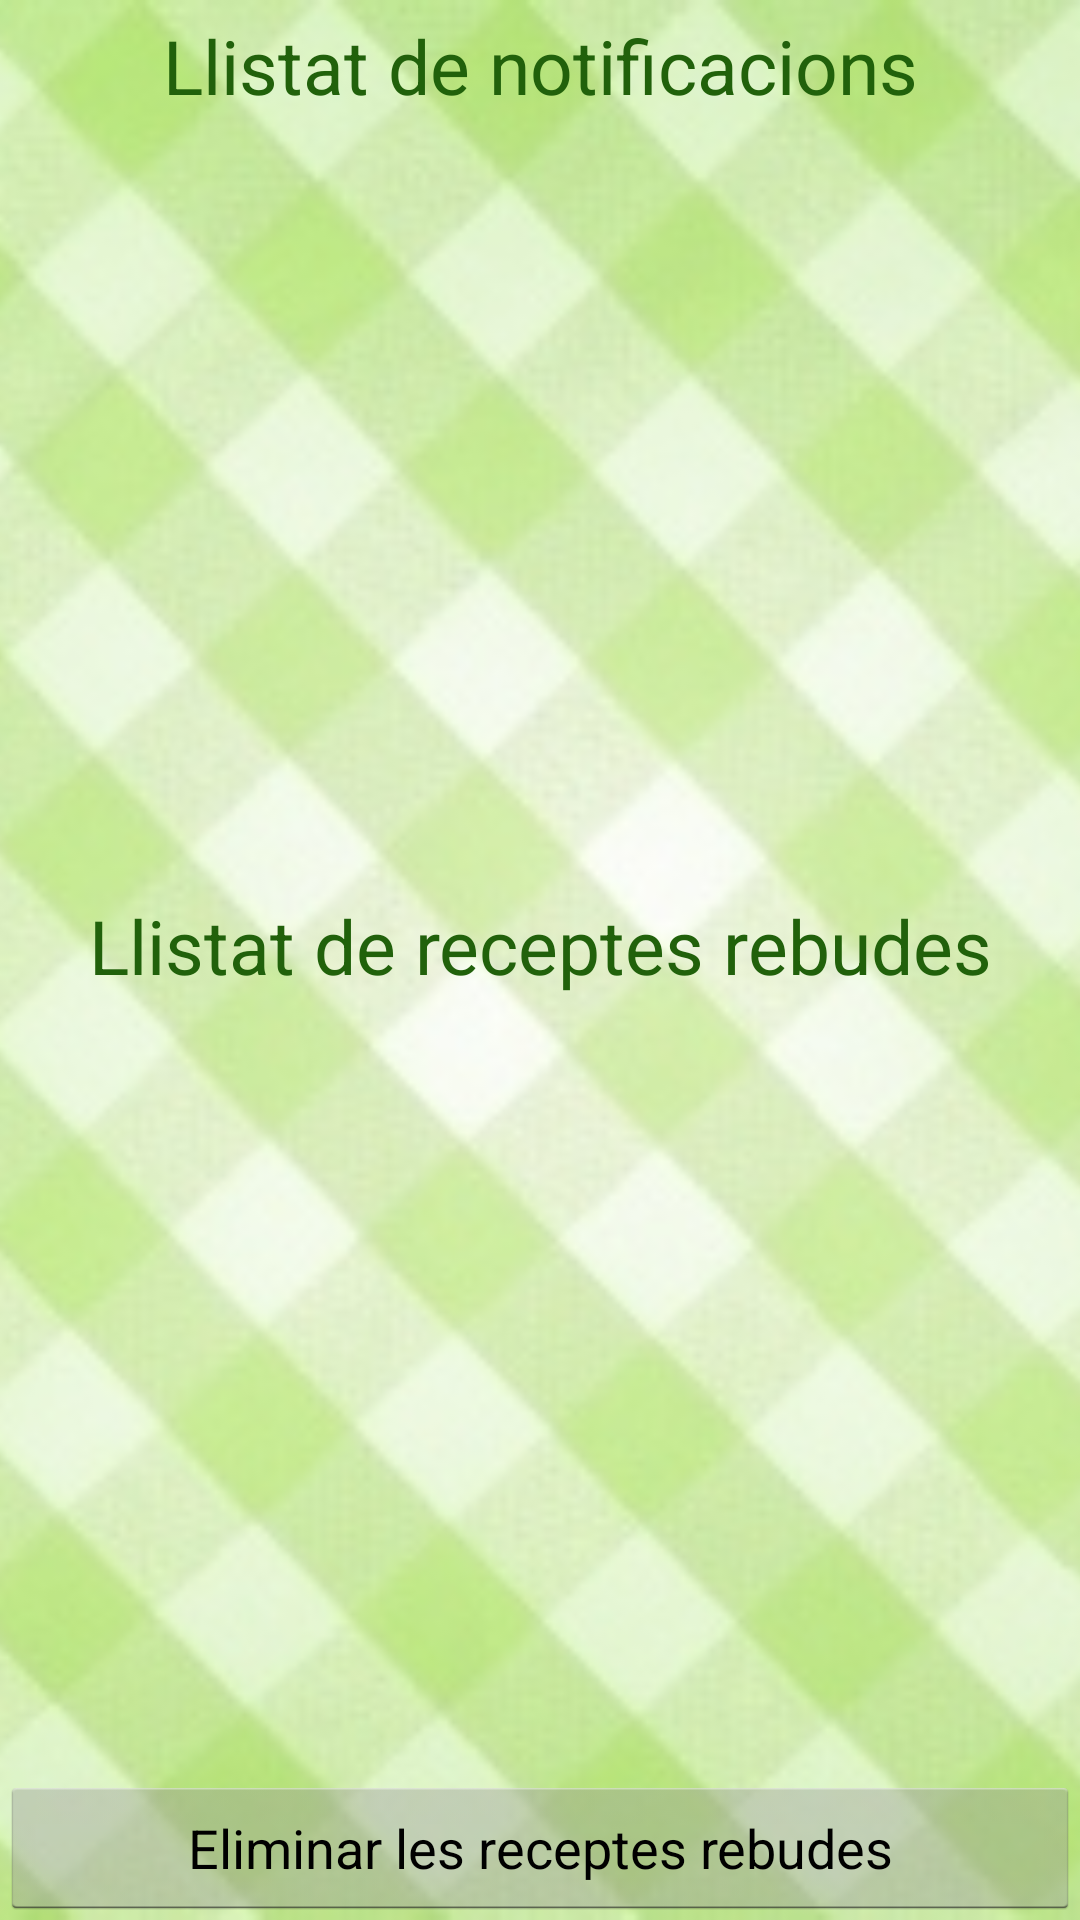

Produce the Android XML layout that renders to this screen, including the resource entries it uses.
<!-- AndroidManifest.xml: application theme Theme.Prueba0 -->
<!-- res/layout/fragment_receptes_notificacions.xml -->
<?xml version="1.0" encoding="utf-8"?>
<RelativeLayout xmlns:android="http://schemas.android.com/apk/res/android"
    xmlns:tools="http://schemas.android.com/tools"
    android:layout_width="match_parent"
    android:layout_height="match_parent"
    tools:context=".MainActivity$PlaceholderFragment">

    <ImageView
        android:layout_width="fill_parent"
        android:layout_height="fill_parent"
        android:layout_gravity="center_vertical"
        android:scaleType="centerCrop"
        android:src="@drawable/fondo" />

        <LinearLayout android:orientation="vertical"
            android:layout_width="fill_parent"
            android:layout_height="fill_parent">

            <LinearLayout android:orientation="vertical"
            android:layout_width="fill_parent"
            android:layout_height="0dp"
                android:layout_weight="0.09">
                <TextView
                    android:id="@+id/titol"
                    android:text="Llistat de notificacions"
                    android:layout_width="fill_parent"
                    android:layout_height="wrap_content"
                    android:textColor="#21610B"
                    android:layout_marginTop="5dip"
                    android:gravity="center"
                    android:textSize="25dip"
                    />
                <TextView
                    android:id="@+id/nonotificacions"
                    android:text="No disposes de cap notificacio"
                    android:layout_width="fill_parent"
                    android:layout_height="wrap_content"
                    android:textColor="#21610B"
                    android:layout_marginTop="15dip"
                    android:visibility="gone"
                    android:gravity="center"
                    android:textSize="20dip"
                    />
            </LinearLayout>
            <LinearLayout android:orientation="vertical"
            android:layout_width="wrap_content"
            android:layout_height="0dp"
                android:layout_weight="0.41">
                <ListView xmlns:android="http://schemas.android.com/apk/res/android"
                    android:id="@+id/ListView_listado"
                    android:layout_width="fill_parent"
                    android:layout_height="fill_parent" >
                </ListView>
            </LinearLayout>
            <LinearLayout android:orientation="vertical"
                android:layout_width="fill_parent"
                android:layout_height="0dp"
                android:layout_weight="0.09">
                <TextView
                    android:id="@+id/titol2"
                    android:text="Llistat de receptes rebudes"
                    android:layout_width="fill_parent"
                    android:layout_height="wrap_content"
                    android:textColor="#21610B"
                    android:layout_marginTop="5dip"
                    android:gravity="center"
                    android:textSize="25dip"
                    />
                <TextView
                    android:id="@+id/norebudes"
                    android:text="No has rebut cap recepta"
                    android:layout_width="fill_parent"
                    android:layout_height="wrap_content"
                    android:textColor="#21610B"
                    android:layout_marginTop="15dip"
                    android:visibility="gone"
                    android:gravity="center"
                    android:textSize="20dip"
                    />
            </LinearLayout>
            <LinearLayout android:orientation="vertical"
                android:layout_width="wrap_content"
                android:layout_height="0dp"
                android:layout_weight="0.41">
                <ListView xmlns:android="http://schemas.android.com/apk/res/android"
                    android:id="@+id/ListView_rebudes"
                    android:layout_width="fill_parent"
                    android:layout_height="fill_parent" >
                </ListView>
            </LinearLayout>
            <Button
                android:layout_width="fill_parent"
                android:layout_height="wrap_content"
                android:layout_marginTop="5dip"
                android:text="Eliminar les receptes rebudes"
                android:id="@+id/Belinot"
                />
        </LinearLayout>
</RelativeLayout>
<!-- resources referenced by this layout -->
<resources>
  <!-- drawable selectable_background_prueba0 (drawable) -->
  <?xml version="1.0" encoding="utf-8"?>
  <selector xmlns:android="http://schemas.android.com/apk/res/android"
          android:exitFadeDuration="@android:integer/config_mediumAnimTime" >
      <item android:state_pressed="false" android:state_focused="true" android:drawable="@drawable/list_focused_prueba0" />
      <item android:state_pressed="true" android:drawable="@drawable/pressed_background_prueba0" />
      <item android:drawable="@android:color/transparent" />
  </selector>
  <style name="PopupMenu.Prueba0" parent="@android:style/Widget.Holo.Light.ListPopupWindow">
          <item name="android:popupBackground">@drawable/menu_dropdown_panel_prueba0</item>	
      </style>
  <style name="DropDownListView.Prueba0" parent="@android:style/Widget.Holo.Light.ListView.DropDown">
          <item name="android:listSelector">@drawable/selectable_background_prueba0</item>
      </style>
  <style name="ActionBarTabStyle.Prueba0" parent="@android:style/Widget.Holo.Light.ActionBar.TabView">
          <item name="android:background">@drawable/tab_indicator_ab_prueba0</item>
      </style>
  <style name="DropDownNav.Prueba0" parent="@android:style/Widget.Holo.Light.Spinner">
          <item name="android:background">@drawable/spinner_background_ab_prueba0</item>
          <item name="android:popupBackground">@drawable/menu_dropdown_panel_prueba0</item>
          <item name="android:dropDownSelector">@drawable/selectable_background_prueba0</item>
      </style>
  <style name="ActionBar.Transparent.Prueba0" parent="@android:style/Widget.Holo.Light.ActionBar">
          <item name="android:background">@drawable/ab_transparent_prueba0</item>
          <item name="android:progressBarStyle">@style/ProgressBar.Prueba0</item>
      </style>
  <style name="ActionButton.CloseMode.Prueba0" parent="@android:style/Widget.Holo.Light.ActionButton.CloseMode">
          <item name="android:background">@drawable/btn_cab_done_prueba0</item>
      </style>
  <!-- drawable pressed_background_prueba0 (drawable) -->
  <?xml version="1.0" encoding="utf-8"?>
  <shape xmlns:android="http://schemas.android.com/apk/res/android" android:shape="rectangle">
      <solid android:color="@color/pressed_prueba0" />
  </shape>
  <!-- drawable spinner_background_ab_prueba0 (drawable) -->
  <?xml version="1.0" encoding="utf-8"?>
  <selector xmlns:android="http://schemas.android.com/apk/res/android">
      <item android:state_enabled="false"
          android:drawable="@drawable/spinner_ab_disabled_prueba0" />
      <item android:state_pressed="true"
          android:drawable="@drawable/spinner_ab_pressed_prueba0" />
      <item android:state_pressed="false" android:state_focused="true"
          android:drawable="@drawable/spinner_ab_focused_prueba0" />
      <item android:drawable="@drawable/spinner_ab_default_prueba0" />
  </selector>
  <style name="ProgressBar.Prueba0" parent="@android:style/Widget.Holo.Light.ProgressBar.Horizontal">
          <item name="android:progressDrawable">@drawable/progress_horizontal_prueba0</item>
      </style>
  <!-- drawable btn_cab_done_prueba0 (drawable) -->
  <?xml version="1.0" encoding="utf-8"?>
  <selector xmlns:android="http://schemas.android.com/apk/res/android">
      <item android:state_pressed="true"
          android:drawable="@drawable/btn_cab_done_pressed_prueba0" />
      <item android:state_focused="true" android:state_enabled="true"
          android:drawable="@drawable/btn_cab_done_focused_prueba0" />
      <item android:state_enabled="true"
          android:drawable="@drawable/btn_cab_done_default_prueba0" />
  </selector>
  <color name="pressed_prueba0">#CC99CC00</color>
</resources>
